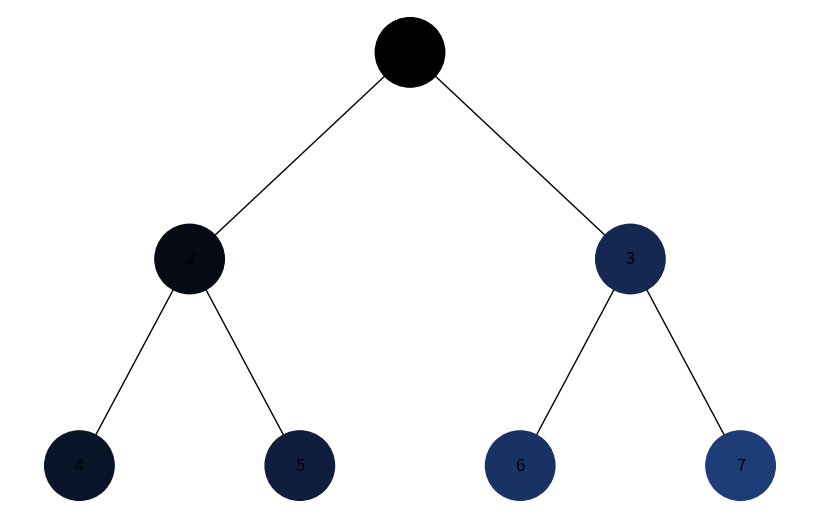
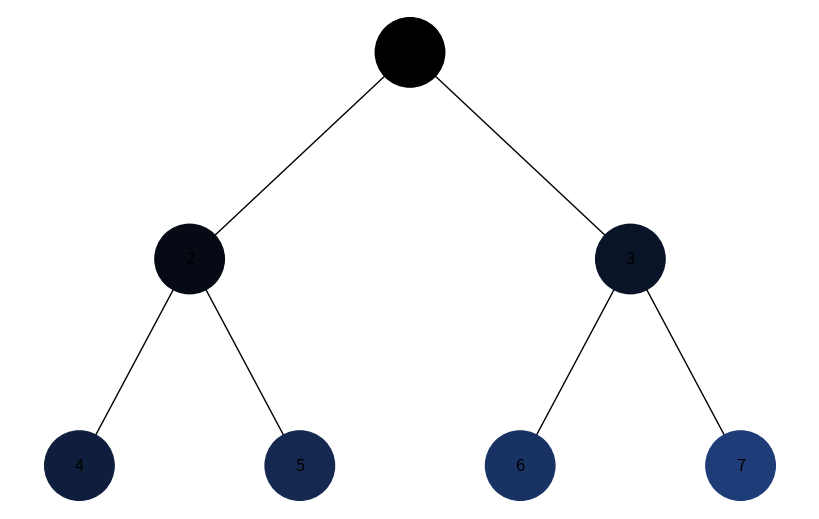

These figures' Python source, in order:
import uuid
import heapq
import networkx as nx
import matplotlib.pyplot as plt

class HeapNode:
    def __init__(self, key, color="skyblue"):
        self.left = None
        self.right = None
        self.val = key
        self.color = color
        self.id = str(uuid.uuid4())

def add_heap_edges(graph, node, pos, x=0, y=0, layer=1):
    if node is not None:
        graph.add_node(node.id, color=node.color, label=str(node.val))
        pos[node.id] = (x, y)
        if node.left:
            graph.add_edge(node.id, node.left.id)
            l = x - 1 / 2 ** layer
            l = add_heap_edges(graph, node.left, pos, x=l, y=y - 1, layer=layer + 1)
        if node.right:
            graph.add_edge(node.id, node.right.id)
            r = x + 1 / 2 ** layer
            r = add_heap_edges(graph, node.right, pos, x=r, y=y - 1, layer=layer + 1)
    return graph

def draw_heap(heap_root):
    heap = nx.DiGraph()
    pos = {}
    heap = add_heap_edges(heap, heap_root, pos)

    colors = [node[1]['color'] for node in heap.nodes(data=True)]
    labels = {node[0]: node[1]['label'] for node in heap.nodes(data=True)}

    plt.figure(figsize=(8, 5))
    nx.draw(heap, pos=pos, labels=labels, arrows=False, node_size=2500, node_color=colors)
    plt.show()

def build_binary_tree(tree_array):
    if not tree_array:
        return None
    
    root = HeapNode(tree_array[0])
    queue = [(root, 0)]

    while queue:
        node, index = queue.pop(0)
        left_index = 2 * index + 1
        right_index = 2 * index + 2

        if left_index < len(tree_array) and tree_array[left_index] is not None:
            node.left = HeapNode(tree_array[left_index])
            queue.append((node.left, left_index))
        if right_index < len(tree_array) and tree_array[right_index] is not None:
            node.right = HeapNode(tree_array[right_index])
            queue.append((node.right, right_index))
    
    return root

def visualize_tree_traversal(root, traversal_type):
    iter_count = 0

    def dfs(node, colors):
        nonlocal iter_count
        if node is None:
            return
        colors[node.id] = generate_color(iter_count)
        iter_count += 1
        dfs(node.left, colors)
        dfs(node.right, colors)

    def bfs(node, colors):
        nonlocal iter_count
        queue = [(node, 0)]
        while queue:
            current_node, _ = queue.pop(0)
            colors[current_node.id] = generate_color(iter_count)
            iter_count += 1
            if current_node.left:
                queue.append((current_node.left, 0))
            if current_node.right:
                queue.append((current_node.right, 0))

    def generate_color(iteration):
        # Змінюємо компоненти кольору (R, G, B) з кожним кроком обходу
        red = (iteration * 5) % 256  # червоний
        green = (iteration * 10) % 256  # зелений
        blue = (iteration * 20) % 256  # синій
        rgba = (red / 255, green / 255, blue / 255, 1.0)  # перетворюємо на кортеж
        return rgba

    colors = {}
    if traversal_type == 'depth':
        dfs(root, colors)
    elif traversal_type == 'breadth':
        bfs(root, colors)
    else:
        raise ValueError("Invalid traversal type")

    pos = {}
    graph = nx.DiGraph()
    graph = add_heap_edges(graph, root, pos)
    node_colors = [colors[node_id] for node_id in graph.nodes]
    labels = {node[0]: node[1]['label'] for node in graph.nodes(data=True)}

    plt.figure(figsize=(8, 5))
    nx.draw(graph, pos=pos, labels=labels, arrows=False, node_size=2500, node_color=node_colors)
    plt.show()

# Приклад використання:
tree_array = [1, 2, 3, 4, 5, 6, 7]  # Приклад дерева
root = build_binary_tree(tree_array)
visualize_tree_traversal(root, 'depth')  # Обхід у глибину
visualize_tree_traversal(root, 'breadth')  # Обхід у ширину
